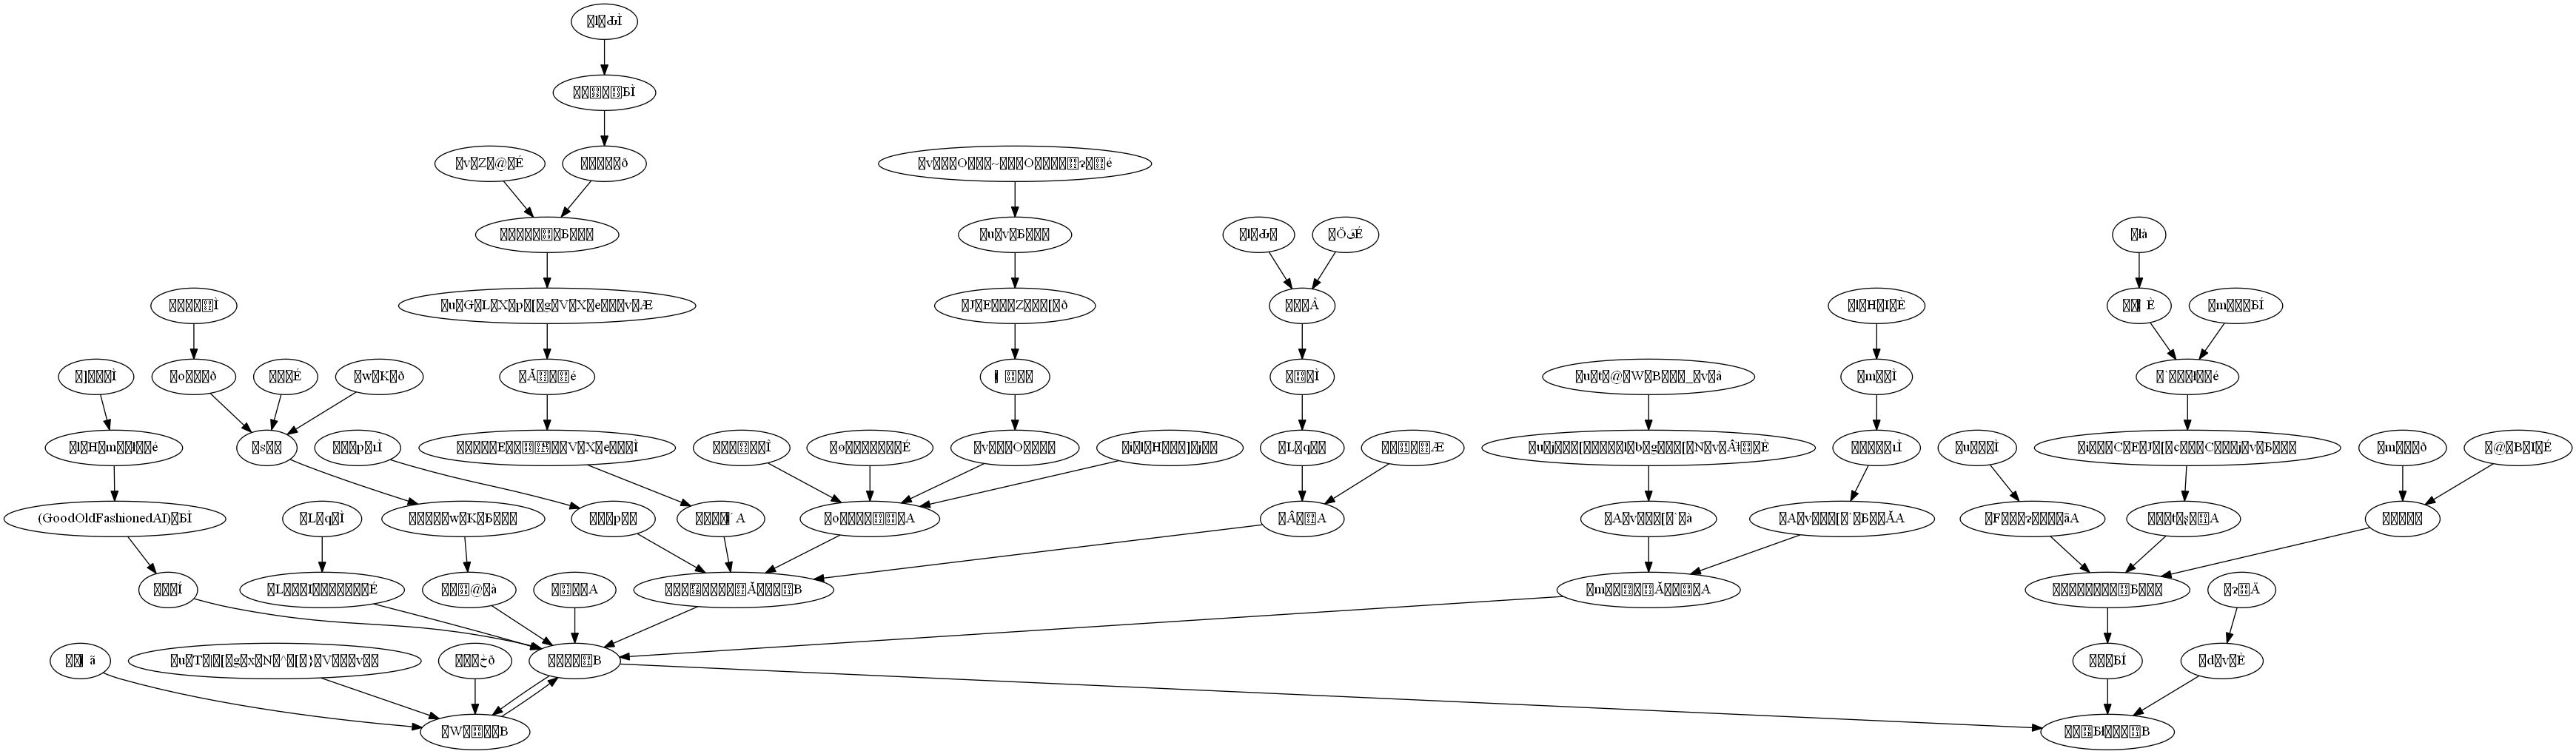

The Python source for this figure:
import itertools
import pydot

def main():
    class Morph:
        def __init__(self, surface, base, pos, pos1):
            self.surface = surface
            self.base = base
            self.pos = pos
            self.pos1 = pos1

        def show(self):
            print(self.surface, self.base, self.pos, self.pos1)


    class Chunk:
        def __init__(self, sentence_id, chunk_id, dst, srcs):
            self.sentence_id = sentence_id
            self.chunk_id = chunk_id
            self.morphs = []
            self.dst = dst
            self.srcs = srcs
            self.has_noun = False
            self.has_verb = False
            self.surfaces = ''

        def show_morphs(self):
            morphs = ''
            for morph in self.morphs:
                morphs += morph.surface
            print("morphs:", morphs)

        def show_chunk_id(self):
            print("==========")
            print("chunk_id:", self.chunk_id)

        def show_sentence_id(self):
            if (self.chunk_id == 0):
                print("====================")
                print("sentence_id:", self.sentence_id)

        def show_dst(self):
            print("dst:", self.dst)

        def show_srcs(self):
            print("srcs:", self.srcs[self.chunk_id])


    path = 'ai.ja.txt.parsed'
    with open(path, encoding="utf-8") as f:
        text = f.read().split('\n')
    result = []
    morphs = []
    chunks = []
    srcs = [[]]
    chunk = None
    sentence_id = 0
    chunk_id = 0

    for line in text[:-1]:
        if line == 'EOS':
            result.append(morphs)
            morphs = []
            sentence_id += 1
            chunk_id = 0
            srcs = [[]]

        elif line[0] == '*':
            if chunk:
                chunks.append(chunk)
            dst = int(line.split()[2][:-1])
            diff = dst + 1 - len(srcs)
            ex = [[] for _ in range(diff)]
            srcs.extend(ex)
            if dst != -1:
                srcs[dst].append(chunk_id)
            chunk = Chunk(sentence_id, chunk_id, dst, srcs)
            chunk_id += 1

        else:
            ls = line.split('\t')
            d = {}
            tmp = ls[1].split(',')
            morph = Morph(ls[0], tmp[6], tmp[0], tmp[1])
            morphs.append(morph)
            chunk.morphs.append(morph)

    else:
        chunks.append(chunk)

    sentences = [[] for _ in range(len(chunks))]
    for chunk in chunks:
        for morph in chunk.morphs:
            chunk.surfaces += morph.surface

        sentences[chunk.sentence_id].append(chunk)
    graph = pydot.Dot(graph_type='digraph')  # 無向グラフを指定したければ(graph_type='graph')とする
    nodes = []
    for chunk in sentences[7]:  # 例として8番目の文章を使う
        node = pydot.Node(chunk.surfaces)
        graph.add_node(node)
        nodes.append((node, chunk.dst))
    for node, dst in nodes:
        if dst != -1:
            graph.add_edge(pydot.Edge(node, nodes[dst][0]))
    graph.write_png('knock44.png')

if __name__ == '__main__':
    main()
